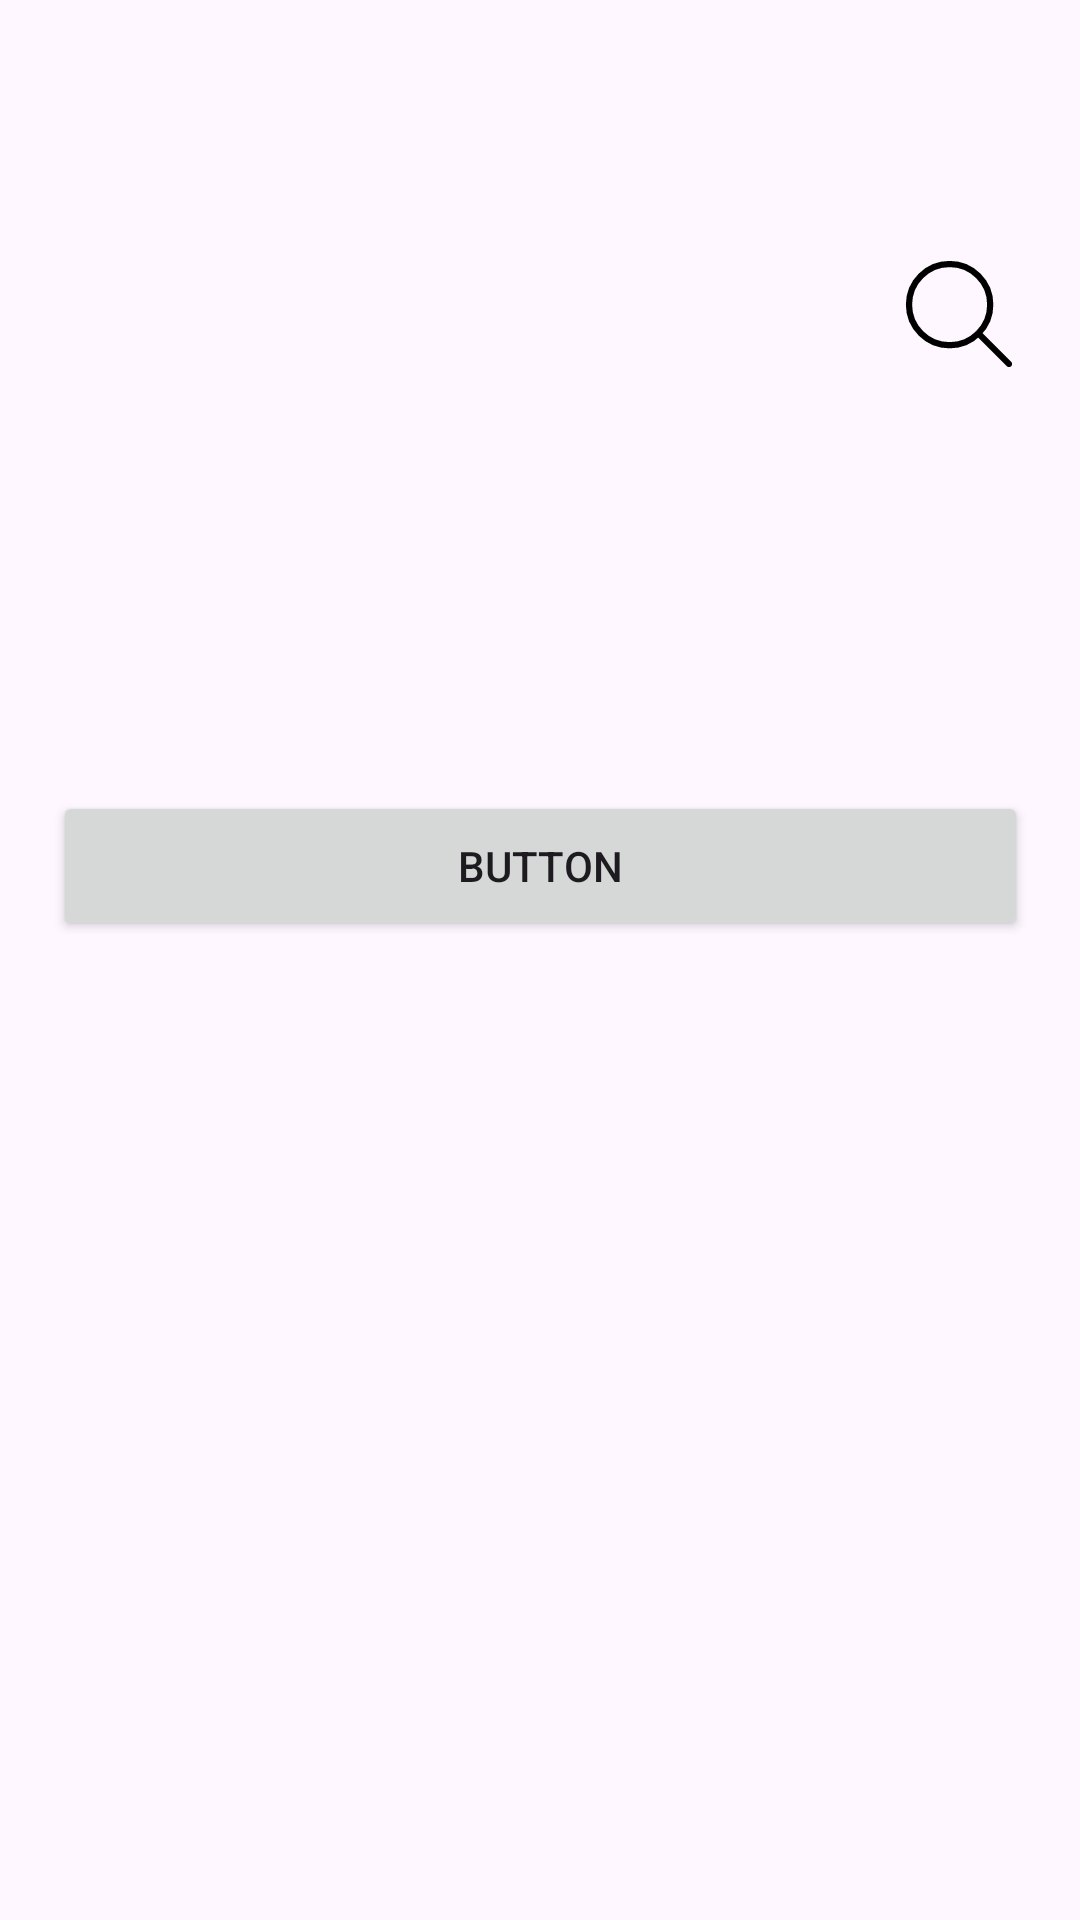

Layout XML and referenced resources for this Android screen:
<!-- AndroidManifest.xml: application theme Theme.MotoApp -->
<!-- res/layout/fragment_main.xml -->
<?xml version="1.0" encoding="utf-8"?>
<androidx.constraintlayout.widget.ConstraintLayout xmlns:android="http://schemas.android.com/apk/res/android"
    xmlns:app="http://schemas.android.com/apk/res-auto"
    xmlns:tools="http://schemas.android.com/tools"
    android:layout_width="match_parent"
    android:layout_height="match_parent"
    tools:context=".presentation.ui.fragmets.MainFragment">


    <LinearLayout
        android:id="@+id/linearLayout"
        android:layout_width="match_parent"
        android:layout_height="100dp"
        android:orientation="horizontal"
        app:layout_constraintBottom_toBottomOf="parent"
        app:layout_constraintTop_toTopOf="parent"
        app:layout_constraintVertical_bias="0.275"
        tools:layout_editor_absoluteX="-16dp">


        <androidx.recyclerview.widget.RecyclerView
            android:layout_width="match_parent"
            android:layout_height="match_parent"
            android:orientation="horizontal" />
    </LinearLayout>

    <Button
        android:id="@+id/btn_search"
        android:layout_width="50dp"
        android:layout_height="50dp"
        android:text="B"
        android:visibility="invisible"
        app:layout_constraintBottom_toTopOf="@+id/linearLayout"
        app:layout_constraintEnd_toEndOf="parent"
        app:layout_constraintHorizontal_bias="0.95"
        app:layout_constraintStart_toStartOf="parent"
        app:layout_constraintTop_toTopOf="parent"
        app:layout_constraintVertical_bias="0.809" />

    <Button
        android:id="@+id/btn_par_search"
        android:layout_width="325dp"
        android:layout_height="50dp"
        android:text="Button"
        app:layout_constraintBottom_toBottomOf="parent"
        app:layout_constraintEnd_toEndOf="parent"
        app:layout_constraintStart_toStartOf="parent"
        app:layout_constraintTop_toBottomOf="@+id/linearLayout"
        app:layout_constraintVertical_bias="0.044" />

    <LinearLayout
        android:layout_width="match_parent"
        android:layout_height="290dp"
        android:orientation="vertical"
        app:layout_constraintBottom_toBottomOf="parent"
        app:layout_constraintEnd_toEndOf="parent"
        app:layout_constraintHorizontal_bias="0.0"
        app:layout_constraintStart_toStartOf="parent"
        app:layout_constraintTop_toBottomOf="@+id/btn_par_search"
        app:layout_constraintVertical_bias="0.307">

        <androidx.recyclerview.widget.RecyclerView
            android:layout_width="match_parent"
            android:layout_height="match_parent" />
    </LinearLayout>

    <ImageView
        android:id="@+id/image_icon"
        android:layout_width="wrap_content"
        android:layout_height="wrap_content"
        android:layout_marginStart="16dp"
        android:src="@drawable/main_icon"
        app:layout_constraintBottom_toTopOf="@+id/linearLayout"
        app:layout_constraintStart_toStartOf="parent"
        app:layout_constraintTop_toTopOf="parent"
        app:layout_constraintVertical_bias="0.806" />

    <ImageView
        android:id="@+id/image_search"
        android:layout_width="wrap_content"
        android:layout_height="wrap_content"
        android:src="@drawable/search_icon"
        app:layout_constraintBottom_toBottomOf="@+id/btn_search"
        app:layout_constraintStart_toStartOf="@+id/btn_search"
        app:layout_constraintTop_toTopOf="@+id/btn_search" />


</androidx.constraintlayout.widget.ConstraintLayout>
<!-- resources referenced by this layout -->
<resources>
  <!-- drawable search_icon (drawable) -->
  <vector android:height="50dp" android:viewportHeight="24"
      android:viewportWidth="24" android:width="50dp" xmlns:android="http://schemas.android.com/apk/res/android">
      <group>
          <clip-path android:pathData="M0,0h24v24h-24z"/>
          <path android:fillColor="#00000000"
              android:pathData="M10.5,10.5m-6.5,0a6.5,6.5 0,1 1,13 0a6.5,6.5 0,1 1,-13 0"
              android:strokeColor="#000000" android:strokeLineJoin="round" android:strokeWidth="1"/>
          <path android:fillColor="#000000" android:pathData="M19.646,20.354C19.842,20.549 20.158,20.549 20.354,20.354C20.549,20.158 20.549,19.842 20.354,19.646L19.646,20.354ZM20.354,19.646L15.354,14.646L14.646,15.354L19.646,20.354L20.354,19.646Z"/>
      </group>
  </vector>
  <style name="Theme.MotoApp" parent="Base.Theme.MotoApp" />
  <style name="Base.Theme.MotoApp" parent="Theme.Material3.DayNight.NoActionBar">
          
          
      </style>
</resources>
